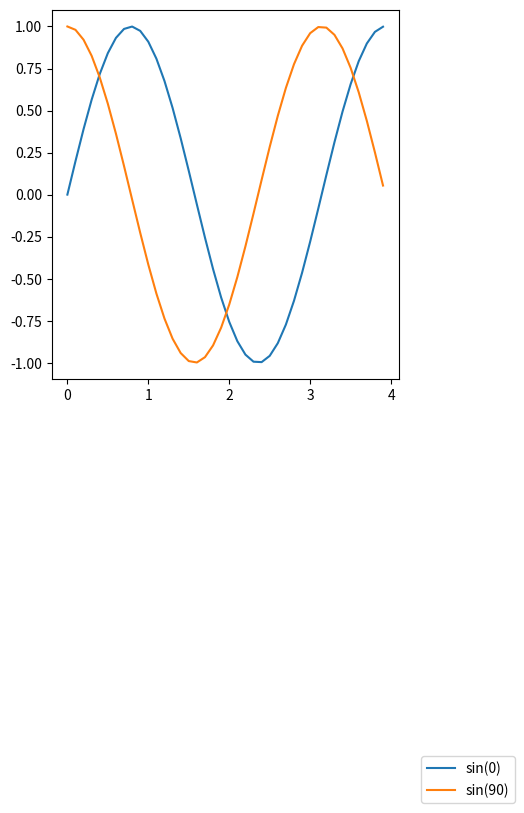

This chart was generated by the following Python code:
#!/usr/bin/env python3
# -*- coding: utf-8 -*-
"""
Created on Sun Dec  8 19:13:09 2019

@author: rafliano
"""

import matplotlib.pyplot as plt
import numpy as np

# Membuat Data
def sinusGenerator(amplitudo,frekuensi,tAkhir,theta):
	t = np.arange(0,tAkhir,0.1)
	y = amplitudo * np.sin(2*frekuensi*t + np.deg2rad(theta))
	return t,y

t1,y1 = sinusGenerator(1,1,4,0)
t2,y2 = sinusGenerator(1,1,4,90)

# membuat plot

# tipe pertama
#plt.plot(t1,y1, label='sin(0)')
#plt.plot(t2,y2, label='sin(90)')
#plt.legend()

# tipe kedua
#plt.plot(t1,y1, label='sin(0)')
#plt.plot(t2,y2, label='sin(90)')
#plt.legend(loc='upper center')

# tipe ketiga
#plt.plot(t1,y1, label='sin(0)')
#plt.plot(t2,y2, label='sin(90)')
#plt.legend(loc='upper center', bbox_to_anchor=(0.5,-0.05))

# tipe keempat
plt.figure(1)
ax = plt.subplot(111)
plt.plot(t1,y1, label='sin(0)')
plt.plot(t2,y2, label='sin(90)')
box = ax.get_position()
ax.set_position([box.x0, box.y0, box.width*0.7, box.height])
plt.legend(loc='upper center', bbox_to_anchor=(1.2,-1))

# tampilkan plot

plt.show()